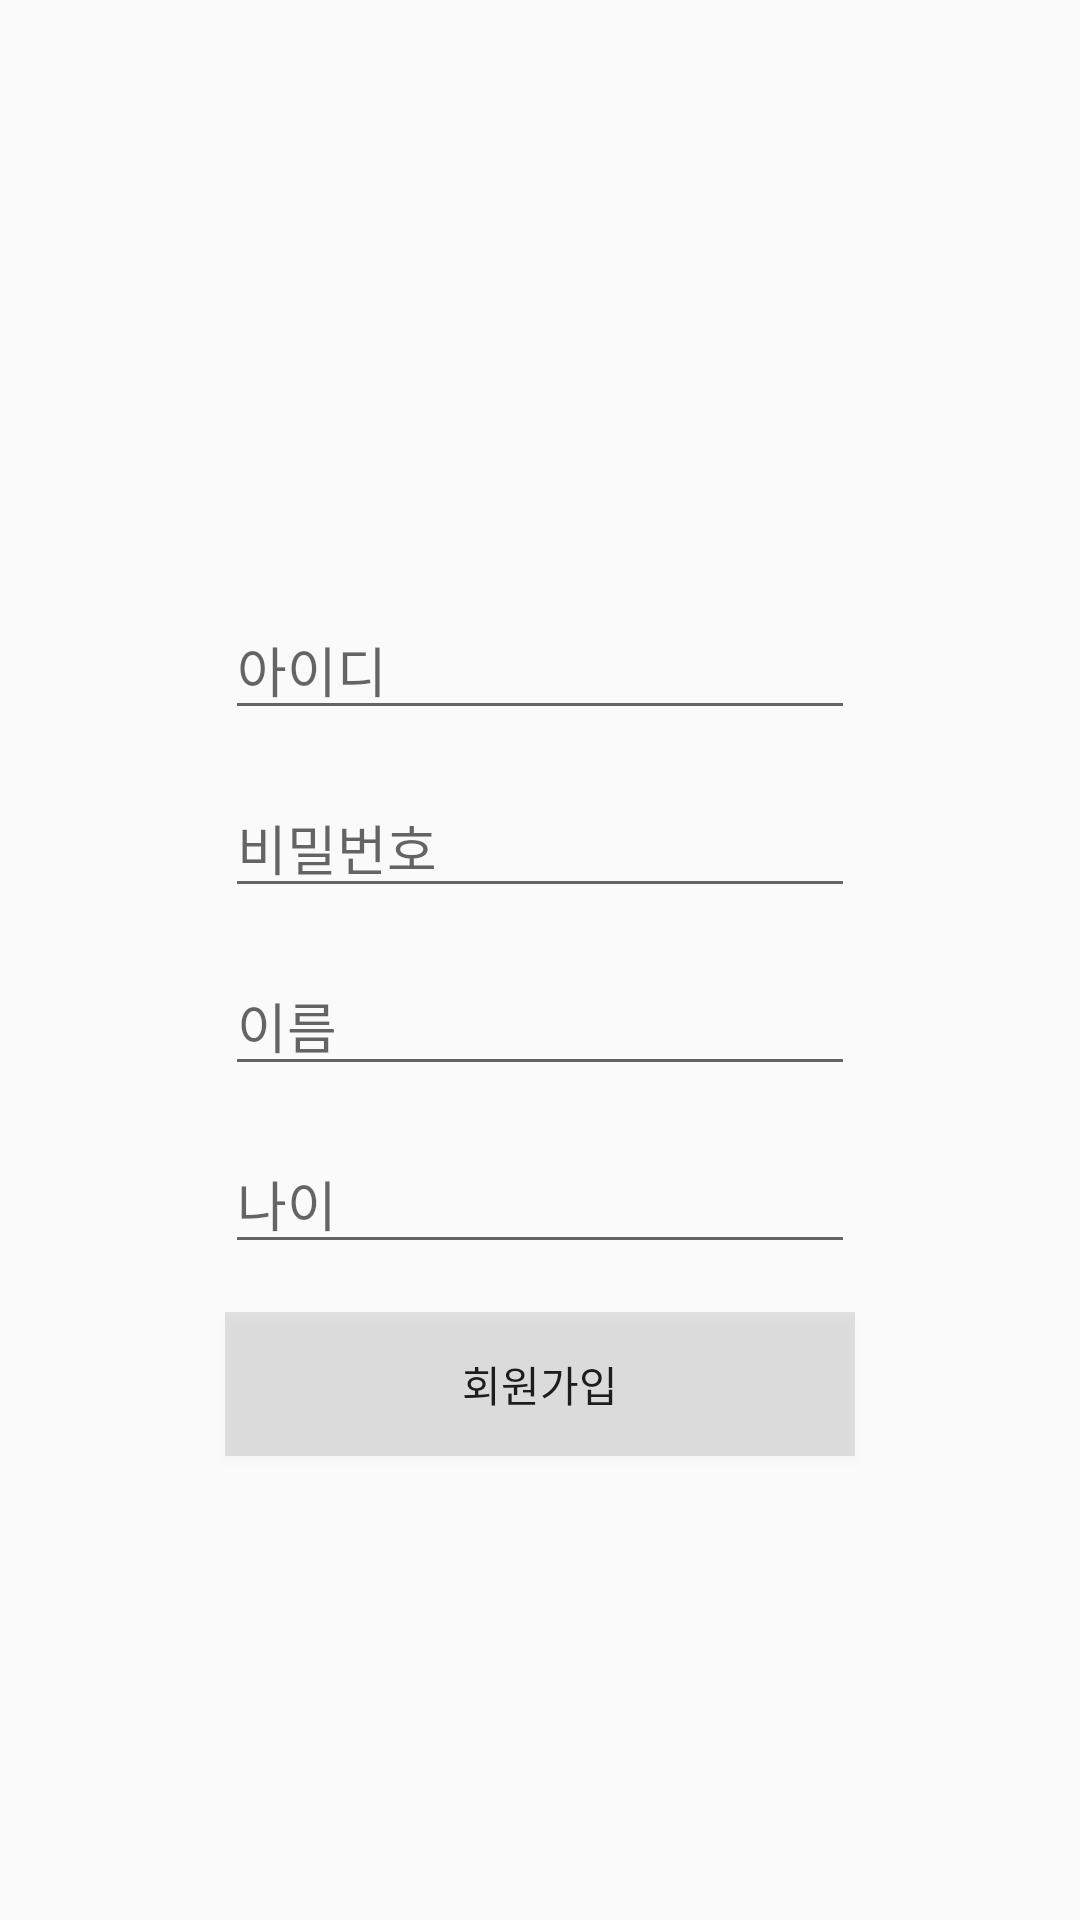

The Android layout XML behind this screen, and the referenced resources:
<!-- AndroidManifest.xml: application theme Theme.OpenSource -->
<!-- res/layout/activity_register.xml -->
<?xml version="1.0" encoding="utf-8"?>
<androidx.constraintlayout.widget.ConstraintLayout xmlns:android="http://schemas.android.com/apk/res/android"
    xmlns:app="http://schemas.android.com/apk/res-auto"
    xmlns:tools="http://schemas.android.com/tools"
    android:layout_width="match_parent"
    android:layout_height="match_parent"
    tools:context=".RegisterActivity">

    <EditText
        android:id="@+id/et_id"
        android:layout_width="wrap_content"
        android:layout_height="wrap_content"
        android:layout_marginStart="8dp"
        android:layout_marginTop="200dp"
        android:layout_marginEnd="8dp"
        android:ems="10"
        android:hint="아이디"
        android:inputType="textPersonName"
        app:layout_constraintEnd_toEndOf="parent"
        app:layout_constraintStart_toStartOf="parent"
        app:layout_constraintTop_toTopOf="parent" />
        
    <EditText
        android:id="@+id/et_pass"
        android:layout_width="wrap_content"
        android:layout_height="wrap_content"
        android:layout_marginTop="16dp"
        android:ems="10"
        android:hint="비밀번호"
        android:inputType="textPersonName"
        app:layout_constraintEnd_toEndOf="@+id/et_id"
        app:layout_constraintStart_toStartOf="@+id/et_id"
        app:layout_constraintTop_toBottomOf="@+id/et_id" />
        
    <EditText
        android:id="@+id/et_name"
        android:layout_width="wrap_content"
        android:layout_height="wrap_content"
        android:layout_marginTop="16dp"
        android:ems="10"
        android:hint="이름"
        android:inputType="textPersonName"
        app:layout_constraintEnd_toEndOf="@+id/et_pass"
        app:layout_constraintStart_toStartOf="@+id/et_pass"
        app:layout_constraintTop_toBottomOf="@+id/et_pass" />
        
    <EditText
        android:id="@+id/et_age"
        android:layout_width="wrap_content"
        android:layout_height="wrap_content"
        android:layout_marginTop="16dp"
        android:ems="10"
        android:hint="나이"
        android:inputType="textPersonName"
        app:layout_constraintEnd_toEndOf="@+id/et_name"
        app:layout_constraintStart_toStartOf="@+id/et_name"
        app:layout_constraintTop_toBottomOf="@+id/et_name" />
        
    <Button
        android:id="@+id/btn_register"
        android:layout_width="0dp"
        android:layout_height="wrap_content"
        android:layout_marginTop="16dp"
        android:background="#1B000000"
        android:text="회원가입"
        app:layout_constraintEnd_toEndOf="@+id/et_age"
        app:layout_constraintStart_toStartOf="@+id/et_age"
        app:layout_constraintTop_toBottomOf="@+id/et_age" />
        
</androidx.constraintlayout.widget.ConstraintLayout>
<!-- resources referenced by this layout -->
<resources>
  <style name="Theme.OpenSource" parent="Theme.AppCompat.DayNight.DarkActionBar">
          
          <item name="colorPrimary">#38B6FF</item>
          <item name="colorPrimaryVariant">@color/purple_700</item>
          <item name="colorOnPrimary">@color/white</item>
          
          <item name="colorSecondary">@color/teal_200</item>
          <item name="colorSecondaryVariant">@color/teal_700</item>
          <item name="colorOnSecondary">@color/black</item>
          
          <item name="android:statusBarColor" tools:targetApi="l">?attr/colorPrimaryVariant</item>
          
      </style>
  <!-- not gathered from this repository: default colours our renderer supplied (Android Studio template values) -->
  <color name="purple_700">#FF3700B3</color>
  <color name="teal_200">#FF03DAC5</color>
  <color name="teal_700">#FF018786</color>
  <color name="black">#FF000000</color>
  <color name="white">#FFFFFFFF</color>
</resources>
